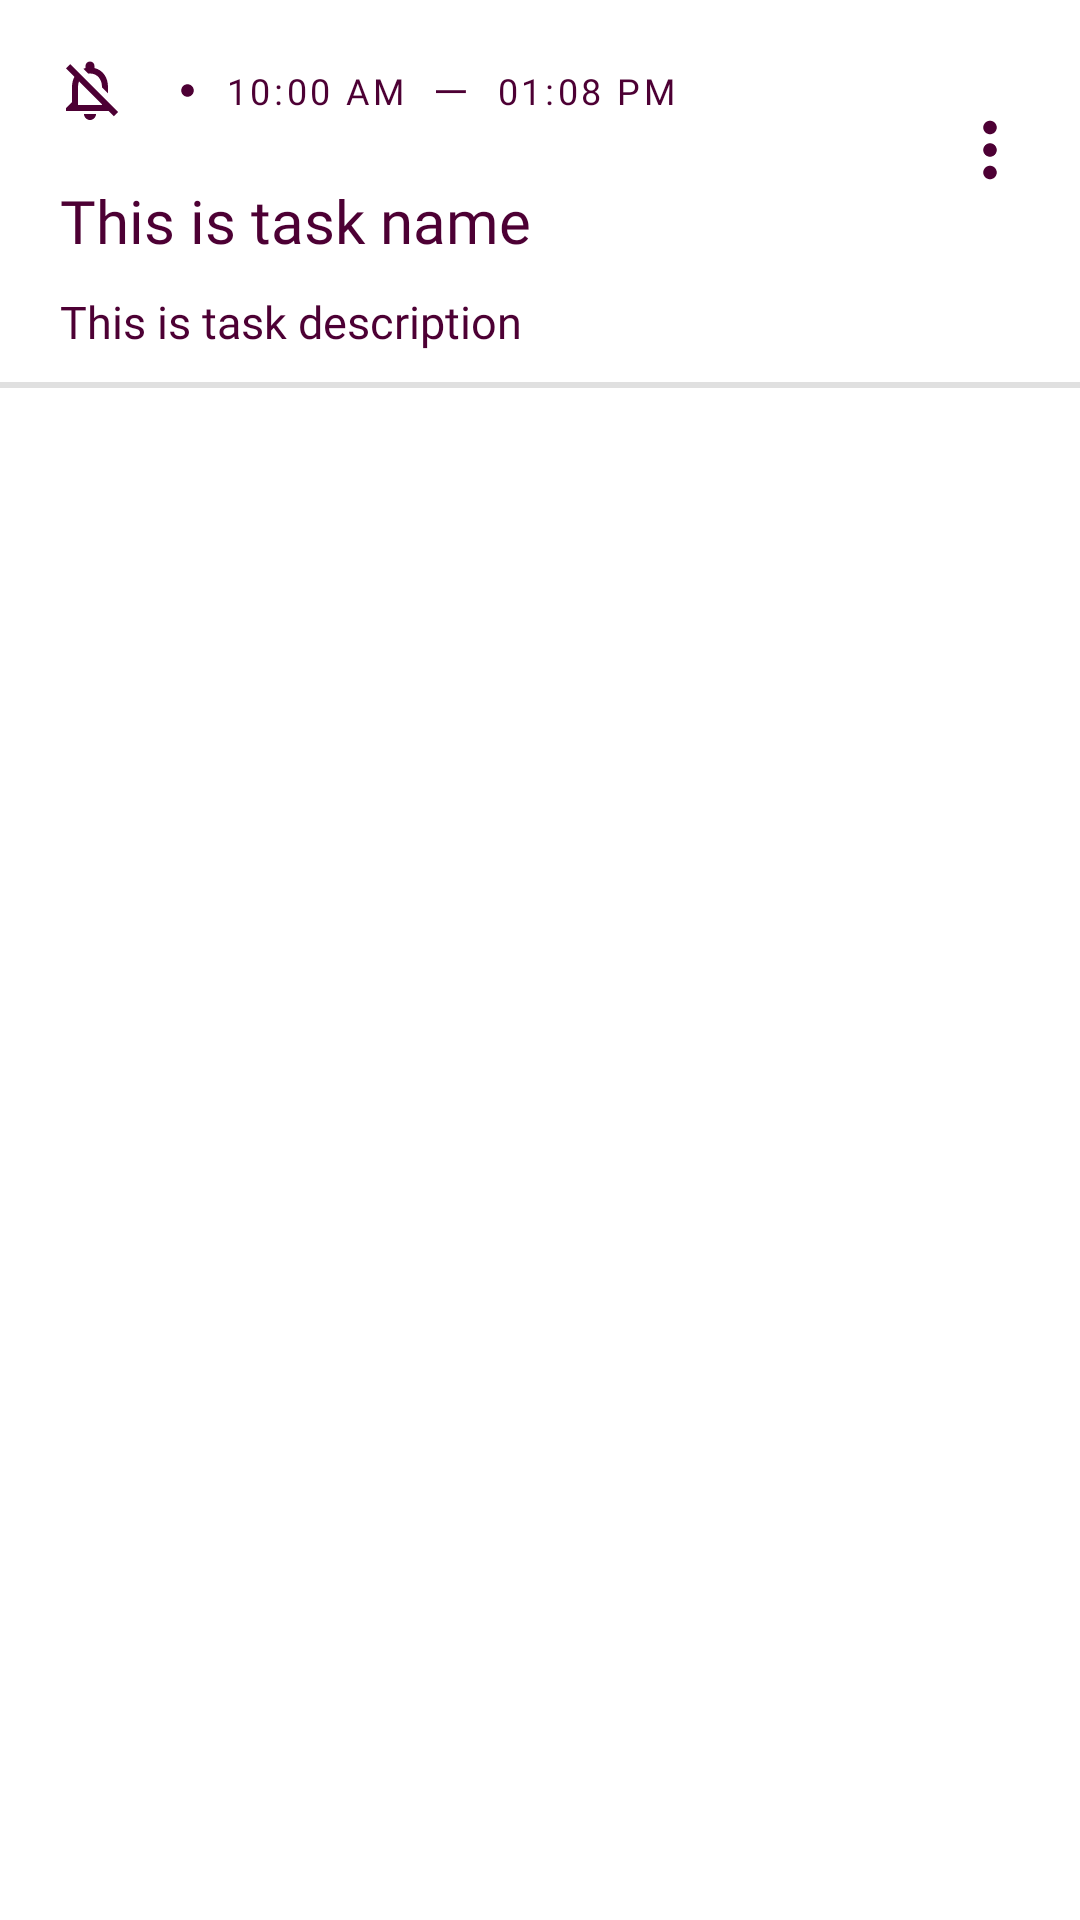

Layout XML and referenced resources for this Android screen:
<!-- AndroidManifest.xml: application theme Theme.TIMETABLE -->
<!-- res/layout/single_task_layout.xml -->
<?xml version="1.0" encoding="utf-8"?>
<layout xmlns:tools="http://schemas.android.com/tools"
    xmlns:android="http://schemas.android.com/apk/res/android"
    xmlns:app="http://schemas.android.com/apk/res-auto">


    <androidx.constraintlayout.widget.ConstraintLayout
        android:layout_width="match_parent"
        android:layout_height="wrap_content">


        <ImageButton
            android:id="@+id/notificationStatusIcon"
            android:layout_width="20dp"
            android:layout_height="20dp"
            android:backgroundTint="@color/white"
            android:layout_marginStart="20dp"
            android:layout_marginTop="20dp"
            app:layout_constraintStart_toStartOf="parent"
            app:layout_constraintTop_toTopOf="parent"
            android:src="@drawable/ic_outline_notifications_off_24" />

        <TextView
            android:id="@+id/startTime"
            android:layout_width="wrap_content"
            android:layout_height="wrap_content"
            android:layout_marginStart="10dp"
            android:fontFamily="@font/quicksand_semibold"
            android:letterSpacing="0.1"
            android:text="10:00 AM"
            android:textSize="12sp"
            android:textColor="#4d0034"
            app:layout_constraintBottom_toBottomOf="@+id/notificationStatusIcon"
            app:layout_constraintStart_toEndOf="@+id/imageButton5"
            app:layout_constraintTop_toTopOf="@+id/notificationStatusIcon" />


        <TextView
            android:id="@+id/taskNameText"
            android:layout_width="wrap_content"
            android:layout_height="wrap_content"
            android:layout_marginStart="20dp"
            android:text="This is task name"
           android:fontFamily="@font/quicksand_bold"
            android:textColor="#4d0034"
            android:textSize="20sp"
            app:layout_constraintStart_toStartOf="parent"
            app:layout_constraintTop_toBottomOf="@+id/optionMenuIcon" />

        <TextView
            android:id="@+id/taskDescText"
            android:layout_width="wrap_content"
            android:layout_height="wrap_content"
            android:layout_marginStart="20dp"
            android:layout_marginTop="10dp"
            android:text="This is task description"
            android:fontFamily="@font/quicksand_regular"
            android:textColor="#4d0034"
            android:textSize="15sp"
            app:layout_constraintStart_toStartOf="parent"
            app:layout_constraintTop_toBottomOf="@+id/taskNameText" />

        <ImageButton
            android:id="@+id/optionMenuIcon"
            android:layout_width="20dp"
            android:layout_height="20dp"
            android:backgroundTint="@color/white"
            android:layout_marginEnd="20dp"
            app:layout_constraintEnd_toEndOf="parent"
            app:layout_constraintTop_toBottomOf="@+id/notificationStatusIcon"
            app:srcCompat="@drawable/menu" />

        <View
            android:id="@+id/divider"
            android:layout_width="0dp"
            android:layout_height="2dp"
            android:layout_marginTop="10dp"
            android:background="?android:attr/listDivider"
            app:layout_constraintEnd_toEndOf="parent"
            app:layout_constraintStart_toStartOf="parent"
            app:layout_constraintTop_toBottomOf="@+id/taskDescText" />

        <ImageButton
            android:id="@+id/imageButton5"
            android:layout_width="wrap_content"
            android:layout_height="wrap_content"
            android:layout_marginStart="20dp"
            android:background="@color/white"
            android:src="@drawable/ic_baseline_circle_24"
            app:layout_constraintBottom_toBottomOf="@+id/notificationStatusIcon"
            app:layout_constraintStart_toEndOf="@+id/notificationStatusIcon"
            app:layout_constraintTop_toTopOf="@+id/notificationStatusIcon" />

        <TextView
            android:id="@+id/textView3"
            android:layout_width="wrap_content"
            android:layout_height="wrap_content"
            android:layout_marginStart="10dp"
            android:fontFamily="@font/quicksand_semibold"
            android:text="─"
            android:textColor="#4d0034"
            app:layout_constraintBottom_toBottomOf="@+id/startTime"
            app:layout_constraintStart_toEndOf="@+id/startTime"
            app:layout_constraintTop_toTopOf="@+id/startTime" />

        <TextView
            android:id="@+id/endTime"
            android:layout_width="wrap_content"
            android:layout_height="wrap_content"
            android:layout_marginStart="10dp"
            android:fontFamily="@font/quicksand_semibold"
            android:letterSpacing="0.1"
            android:text="01:08 PM"
            android:textSize="12sp"
            android:textColor="#4d0034"
            app:layout_constraintBottom_toBottomOf="@+id/startTime"
            app:layout_constraintStart_toEndOf="@+id/textView3"
            app:layout_constraintTop_toTopOf="@+id/startTime" />

    </androidx.constraintlayout.widget.ConstraintLayout>


</layout>
<!-- resources referenced by this layout -->
<resources>
  <!-- drawable ic_baseline_circle_24 (drawable) -->
  <vector android:height="5dp" android:tint="#4D0034"
      android:viewportHeight="24" android:viewportWidth="24"
      android:width="5dp" xmlns:android="http://schemas.android.com/apk/res/android">
      <path android:fillColor="@android:color/white" android:pathData="M12,2C6.47,2 2,6.47 2,12s4.47,10 10,10 10,-4.47 10,-10S17.53,2 12,2z"/>
  </vector>
  <!-- drawable ic_outline_notifications_off_24 (drawable) -->
  <vector android:height="24dp" android:tint="#4D0034"
      android:viewportHeight="24" android:viewportWidth="24"
      android:width="24dp" xmlns:android="http://schemas.android.com/apk/res/android">
      <path android:fillColor="@android:color/white" android:pathData="M12,22c1.1,0 2,-0.9 2,-2h-4c0,1.1 0.9,2 2,2zM12,6.5c2.49,0 4,2.02 4,4.5v0.1l2,2L18,11c0,-3.07 -1.63,-5.64 -4.5,-6.32L13.5,4c0,-0.83 -0.67,-1.5 -1.5,-1.5s-1.5,0.67 -1.5,1.5v0.68c-0.24,0.06 -0.47,0.15 -0.69,0.23l1.64,1.64c0.18,-0.02 0.36,-0.05 0.55,-0.05zM5.41,3.35L4,4.76l2.81,2.81C6.29,8.57 6,9.74 6,11v5l-2,2v1h14.24l1.74,1.74 1.41,-1.41L5.41,3.35zM16,17L8,17v-6c0,-0.68 0.12,-1.32 0.34,-1.9L16,16.76L16,17z"/>
  </vector>
  <!-- drawable menu (drawable) -->
  <vector xmlns:android="http://schemas.android.com/apk/res/android"
      android:width="24dp"
      android:height="24dp"
      android:viewportWidth="32"
      android:viewportHeight="32">
    <path
        android:fillColor="#4d0034"
        android:pathData="M13,16c0,1.654 1.346,3 3,3s3,-1.346 3,-3s-1.346,-3 -3,-3S13,14.346 13,16z"/>
    <path
        android:fillColor="#4d0034"
        android:pathData="M13,26c0,1.654 1.346,3 3,3s3,-1.346 3,-3s-1.346,-3 -3,-3S13,24.346 13,26z"/>
    <path
        android:fillColor="#4d0034"
        android:pathData="M13,6c0,1.654 1.346,3 3,3s3,-1.346 3,-3s-1.346,-3 -3,-3S13,4.346 13,6z"/>
  </vector>
  <style name="Theme.TIMETABLE" parent="Theme.MaterialComponents.DayNight.NoActionBar">
          
          <item name="colorPrimary">@color/purple_500</item>
          <item name="colorPrimaryVariant">@color/purple_700</item>
          <item name="colorOnPrimary">@color/white</item>
          
          <item name="colorSecondary">#4d0034</item>
          <item name="colorSecondaryVariant">@color/teal_700</item>
          <item name="colorOnSecondary">@color/black</item>
          
          <item name="android:statusBarColor">@color/white</item>
          
  
          <item name="android:itemTextAppearance">@style/myCustomMenuTextAppearance</item>
      </style>
  <style name="myCustomMenuTextAppearance" parent="@android:style/TextAppearance.Widget.IconMenu.Item">
          <item name="android:textColor">#4d0034</item>
          <item name="android:fontFamily">@font/quicksand_semibold</item>
          <item name="android:textSize">15sp</item>
      </style>
  <!-- not gathered from this repository: default colours our renderer supplied (Android Studio template values) -->
  <color name="purple_500">#FF6200EE</color>
  <color name="purple_700">#FF3700B3</color>
  <color name="teal_700">#FF018786</color>
  <color name="black">#FF000000</color>
  <color name="white">#FFFFFFFF</color>
</resources>
